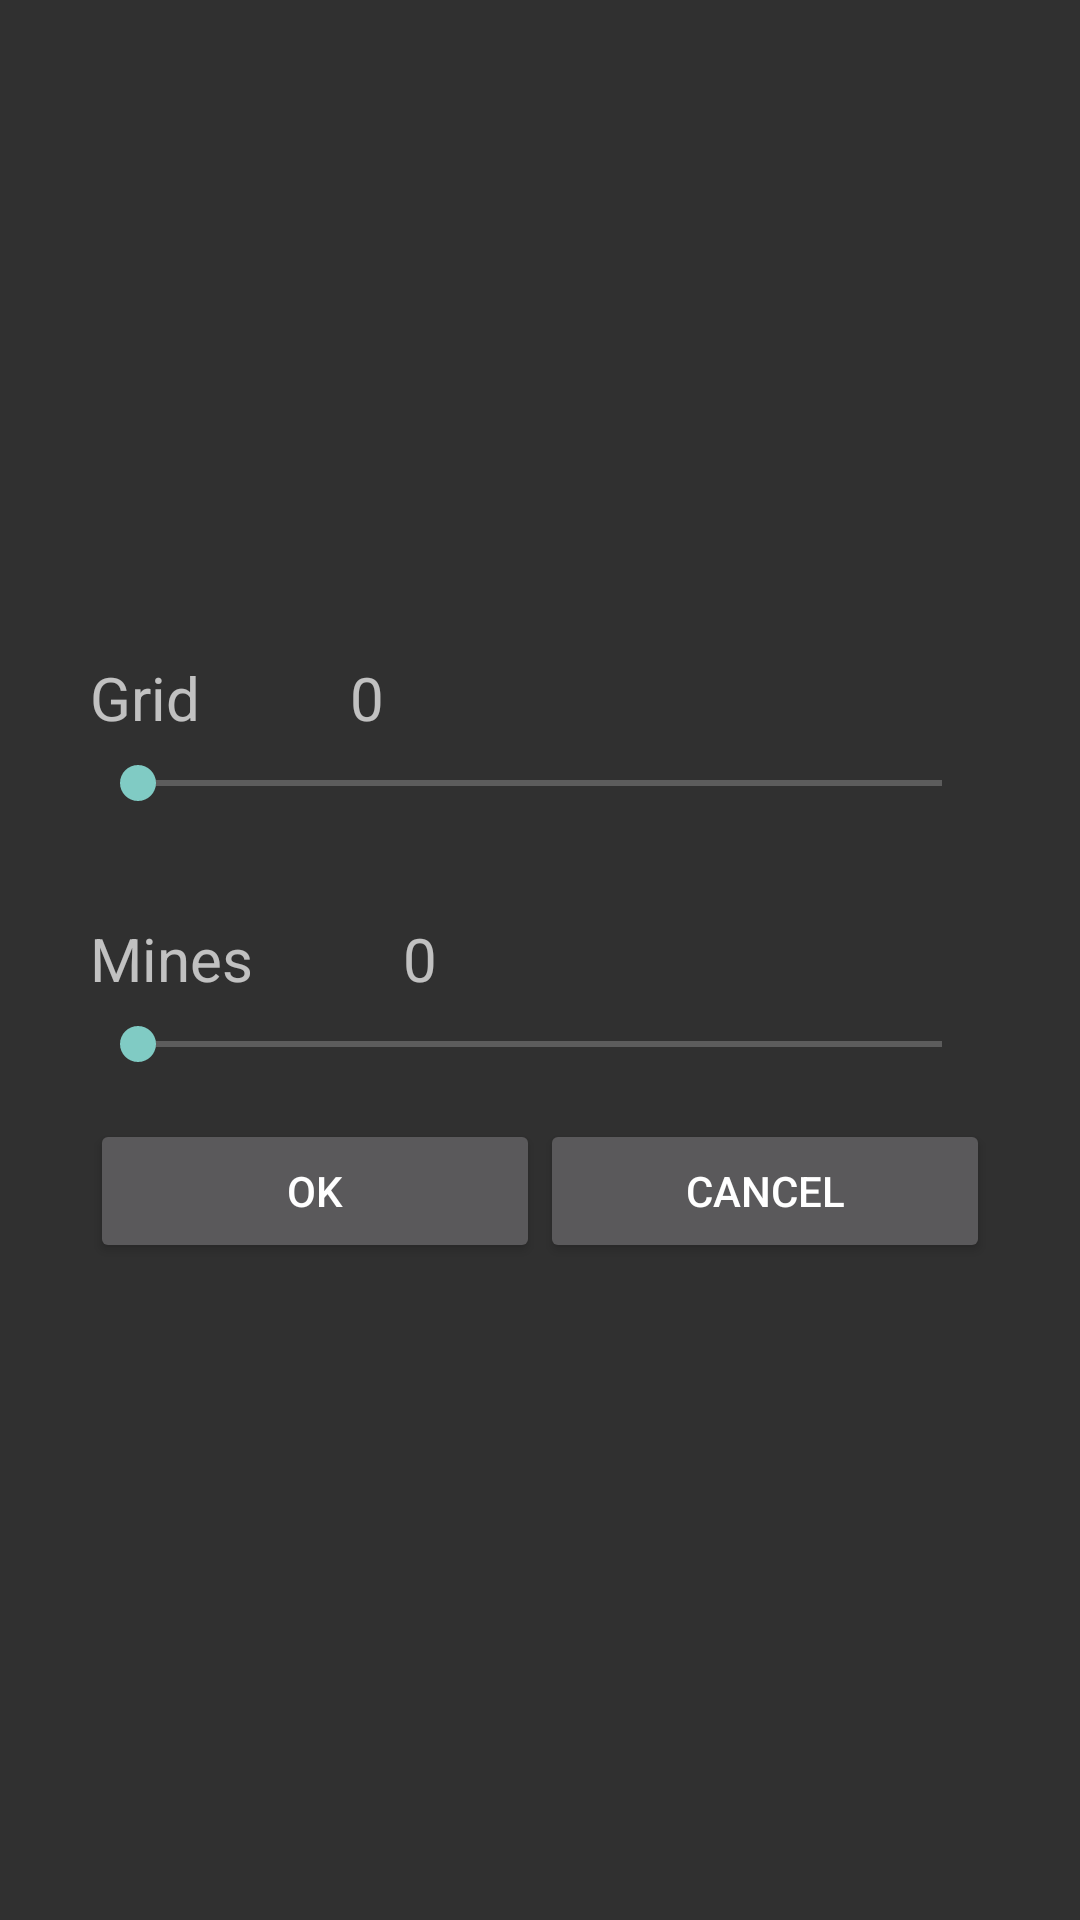

Android layout source for this screen:
<!-- AndroidManifest.xml: application theme AppTheme -->
<!-- res/layout/custom_grid.xml -->
<?xml version="1.0" encoding="utf-8"?>
<LinearLayout xmlns:android="http://schemas.android.com/apk/res/android"
    android:orientation="vertical" android:layout_width="wrap_content"
    android:layout_height="wrap_content"
    android:gravity="center">

    <TableRow
        android:layout_width="300dp"
        android:layout_height="wrap_content">

        <TextView
            android:layout_width="wrap_content"
            android:layout_height="wrap_content"
            android:text="Grid"
            android:id="@+id/textView7"
            android:textSize="20dp" />

        <Space
            android:layout_width="50dp"
            android:layout_height="20px" />

        <TextView
            android:layout_width="wrap_content"
            android:layout_height="wrap_content"
            android:text="0"
            android:id="@+id/gridtext"
            android:textSize="20dp" />
    </TableRow>

    <SeekBar
        android:layout_width="300dp"
        android:layout_height="30dp"
        android:id="@+id/gridbar"
        android:max="12" />

    <Space
        android:layout_width="20px"
        android:layout_height="30dp" />

    <TableRow
        android:layout_width="300dp"
        android:layout_height="wrap_content" >

        <TextView
            android:layout_width="wrap_content"
            android:layout_height="wrap_content"
            android:text="Mines"
            android:id="@+id/textView9"
            android:textSize="20dp" />

        <Space
            android:layout_width="50dp"
            android:layout_height="20px" />

        <TextView
            android:layout_width="wrap_content"
            android:layout_height="wrap_content"
            android:text="0"
            android:id="@+id/minetext"
            android:textSize="20dp" />
    </TableRow>

    <SeekBar
        android:layout_width="300dp"
        android:layout_height="30dp"
        android:id="@+id/minebar"
        android:max="50" />

    <Space
        android:layout_width="20px"
        android:layout_height="10dp" />

    <TableRow
        android:layout_width="300dp"
        android:layout_height="wrap_content"
        android:gravity="center" >

        <Button
            android:layout_width="wrap_content"
            android:layout_height="wrap_content"
            android:text="Ok"
            android:id="@+id/cok"
            android:layout_weight="1" />

        <Button
            android:layout_width="wrap_content"
            android:layout_height="wrap_content"
            android:text="Cancel"
            android:id="@+id/ccancel"
            android:layout_weight="1" />
    </TableRow>

</LinearLayout>
<!-- resources referenced by this layout -->
<resources>
  <style name="AppTheme" parent="Theme.AppCompat">
          <item name="android:actionBarStyle">@style/MyActionBar</item>
          <item name="actionBarStyle">@style/MyActionBar</item>
  
      </style>
  <style name="MyActionBar" parent="Widget.AppCompat.ActionBar">
          <item name="android:background">#ffce9f1d</item>
          <item name="background">@drawable/actionbar_bk</item>
  
          <item name="android:titleTextStyle">@style/MyActionBarTitleText</item>
          <item name="titleTextStyle">@style/MyActionBarTitleText</item>
      </style>
  <!-- drawable actionbar_bk (drawable) -->
  <?xml version="1.0" encoding="utf-8"?>
  <layer-list xmlns:android="http://schemas.android.com/apk/res/android">
      <item>
          <shape>
              <solid android:color="#ffce9f1d"/>
          </shape>
      </item>
  </layer-list>
  <style name="MyActionBarTitleText" parent="@style/TextAppearance.AppCompat.Widget.ActionBar.Title">
          <item name="android:textColor">#FFFFFFFF</item>
      </style>
</resources>
